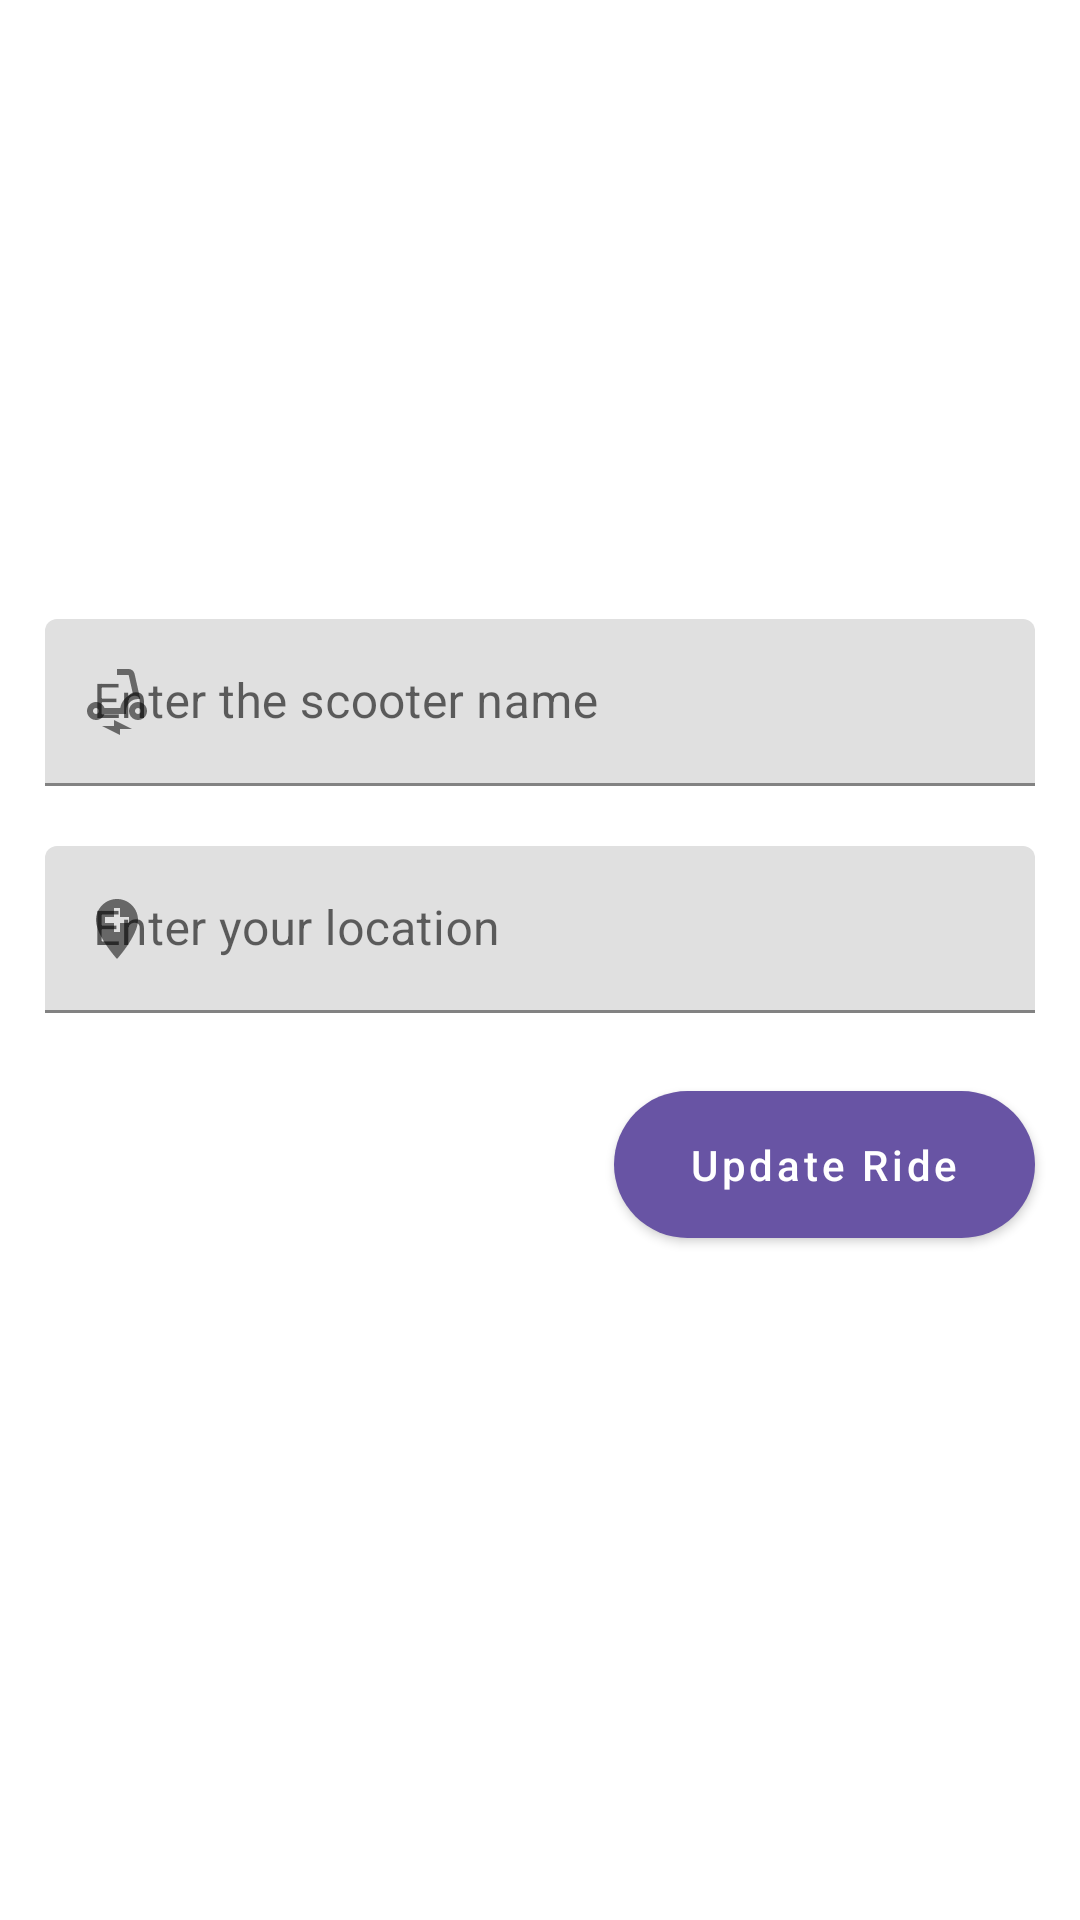

The Android layout XML behind this screen, and the referenced resources:
<!-- AndroidManifest.xml: application theme Theme.ScooterSharing -->
<!-- res/layout/fragment_update_ride.xml -->
<?xml version="1.0" encoding="utf-8"?>
<LinearLayout xmlns:android="http://schemas.android.com/apk/res/android"
    xmlns:tools="http://schemas.android.com/tools"
    xmlns:app="http://schemas.android.com/apk/res-auto"
    android:orientation="vertical"
    android:gravity="center"
    tools:context=".fragments.UpdateRideFragment"
    android:layout_height="match_parent"
    android:layout_width="match_parent">

    
    <LinearLayout
        android:orientation ="horizontal"
        android:layout_marginHorizontal="15dp"
        android:layout_marginBottom="20dp"
        android:layout_width="match_parent"
        android:layout_height="wrap_content">

        <com.google.android.material.textfield.TextInputLayout
            android:layout_width="match_parent"
            android:layout_height="wrap_content"
            android:minWidth="88dp"
            android:maxWidth="488dp"
            app:endIconMode="clear_text"
            android:hint="@string/enter_scooter_name"
            app:startIconDrawable="@drawable/baseline_electric_scooter_24">

            <com.google.android.material.textfield.TextInputEditText
                android:id="@+id/edit_text_name"
                android:layout_width="match_parent"
                android:layout_height="wrap_content"
                android:singleLine="true"
                android:ellipsize="end"
                android:enabled="false" />
        </com.google.android.material.textfield.TextInputLayout>
    </LinearLayout>

    
    <LinearLayout
        android:layout_width="match_parent"
        android:layout_height="wrap_content"
        android:layout_marginHorizontal="15dp">

        <com.google.android.material.textfield.TextInputLayout
            android:layout_width="match_parent"
            android:layout_height="wrap_content"
            app:endIconMode="clear_text"
            android:hint="@string/enter_scooter_location"
            app:startIconDrawable="@drawable/baseline_add_location_24">

            <com.google.android.material.textfield.TextInputEditText
                android:id="@+id/edit_text_location"
                android:layout_width="match_parent"
                android:layout_height="wrap_content"
                android:singleLine="true"
                android:ellipsize="end" />
        </com.google.android.material.textfield.TextInputLayout>
    </LinearLayout>

    <View
        android:layout_width="match_parent"
        android:layout_height="20dp" />

    
    <Button
        android:id="@+id/update_ride_button"
        android:layout_width="wrap_content"
        android:layout_height="wrap_content"
        android:text="@string/update_ride"
        app:backgroundTint="@color/purple_350"
        app:cornerRadius="100dp"
        android:textAllCaps="false"
        android:layout_gravity="end"
        android:paddingHorizontal="25dp"
        android:paddingVertical="15dp"
        android:layout_marginEnd="15dp"
        android:layout_marginBottom="15dp"/>
</LinearLayout>
<!-- resources referenced by this layout -->
<resources>
  <color name="purple_350">#6854a4</color>
  <!-- drawable baseline_add_location_24 (drawable) -->
  <vector android:height="24dp" android:tint="#363636"
      android:viewportHeight="24" android:viewportWidth="24"
      android:width="24dp" xmlns:android="http://schemas.android.com/apk/res/android">
      <path android:fillColor="@android:color/white" android:pathData="M12,2C8.14,2 5,5.14 5,9c0,5.25 7,13 7,13s7,-7.75 7,-13c0,-3.86 -3.14,-7 -7,-7zM16,10h-3v3h-2v-3L8,10L8,8h3L11,5h2v3h3v2z"/>
  </vector>
  <!-- drawable baseline_electric_scooter_24 (drawable) -->
  <vector android:height="24dp" android:tint="#363636"
      android:viewportHeight="24" android:viewportWidth="24"
      android:width="24dp" xmlns:android="http://schemas.android.com/apk/res/android">
      <path android:fillColor="@android:color/white" android:pathData="M7.82,16H15v-1c0,-2.21 1.79,-4 4,-4h0.74l-1.9,-8.44C17.63,1.65 16.82,1 15.89,1H12v2h3.89l1.4,6.25c0,0 -0.01,0 -0.01,0c-2.16,0.65 -3.81,2.48 -4.19,4.75H7.82c-0.48,-1.34 -1.86,-2.24 -3.42,-1.94c-1.18,0.23 -2.13,1.2 -2.35,2.38C1.7,16.34 3.16,18 5,18C6.3,18 7.4,17.16 7.82,16zM5,16c-0.55,0 -1,-0.45 -1,-1s0.45,-1 1,-1s1,0.45 1,1S5.55,16 5,16z"/>
      <path android:fillColor="@android:color/white" android:pathData="M19,12c-1.66,0 -3,1.34 -3,3s1.34,3 3,3s3,-1.34 3,-3S20.66,12 19,12zM19,16c-0.55,0 -1,-0.45 -1,-1s0.45,-1 1,-1s1,0.45 1,1S19.55,16 19,16z"/>
      <path android:fillColor="@android:color/white" android:pathData="M11,20l-4,0l6,3l0,-2l4,0l-6,-3z"/>
  </vector>
  <string name="enter_scooter_location">Enter your location</string>
  <string name="enter_scooter_name">Enter the scooter name</string>
  <string name="update_ride">Update Ride</string>
  <style name="Theme.ScooterSharing" parent="Theme.MaterialComponents.DayNight.DarkActionBar">
          
          <item name="colorPrimary">@color/purple_500</item>
          <item name="colorPrimaryVariant">@color/purple_700</item>
          <item name="colorOnPrimary">@color/white</item>
          
          <item name="colorSecondary">@color/teal_200</item>
          <item name="colorSecondaryVariant">@color/teal_700</item>
          <item name="colorOnSecondary">@color/black</item>
          
          <item name="android:statusBarColor">?attr/colorPrimaryVariant</item>
          
      </style>
  <color name="purple_500">#FF6200EE</color>
  <color name="purple_700">#FF3700B3</color>
  <color name="white">#FFFFFFFF</color>
  <color name="teal_200">#FF03DAC5</color>
  <color name="teal_700">#FF018786</color>
  <color name="black">#FF000000</color>
</resources>
